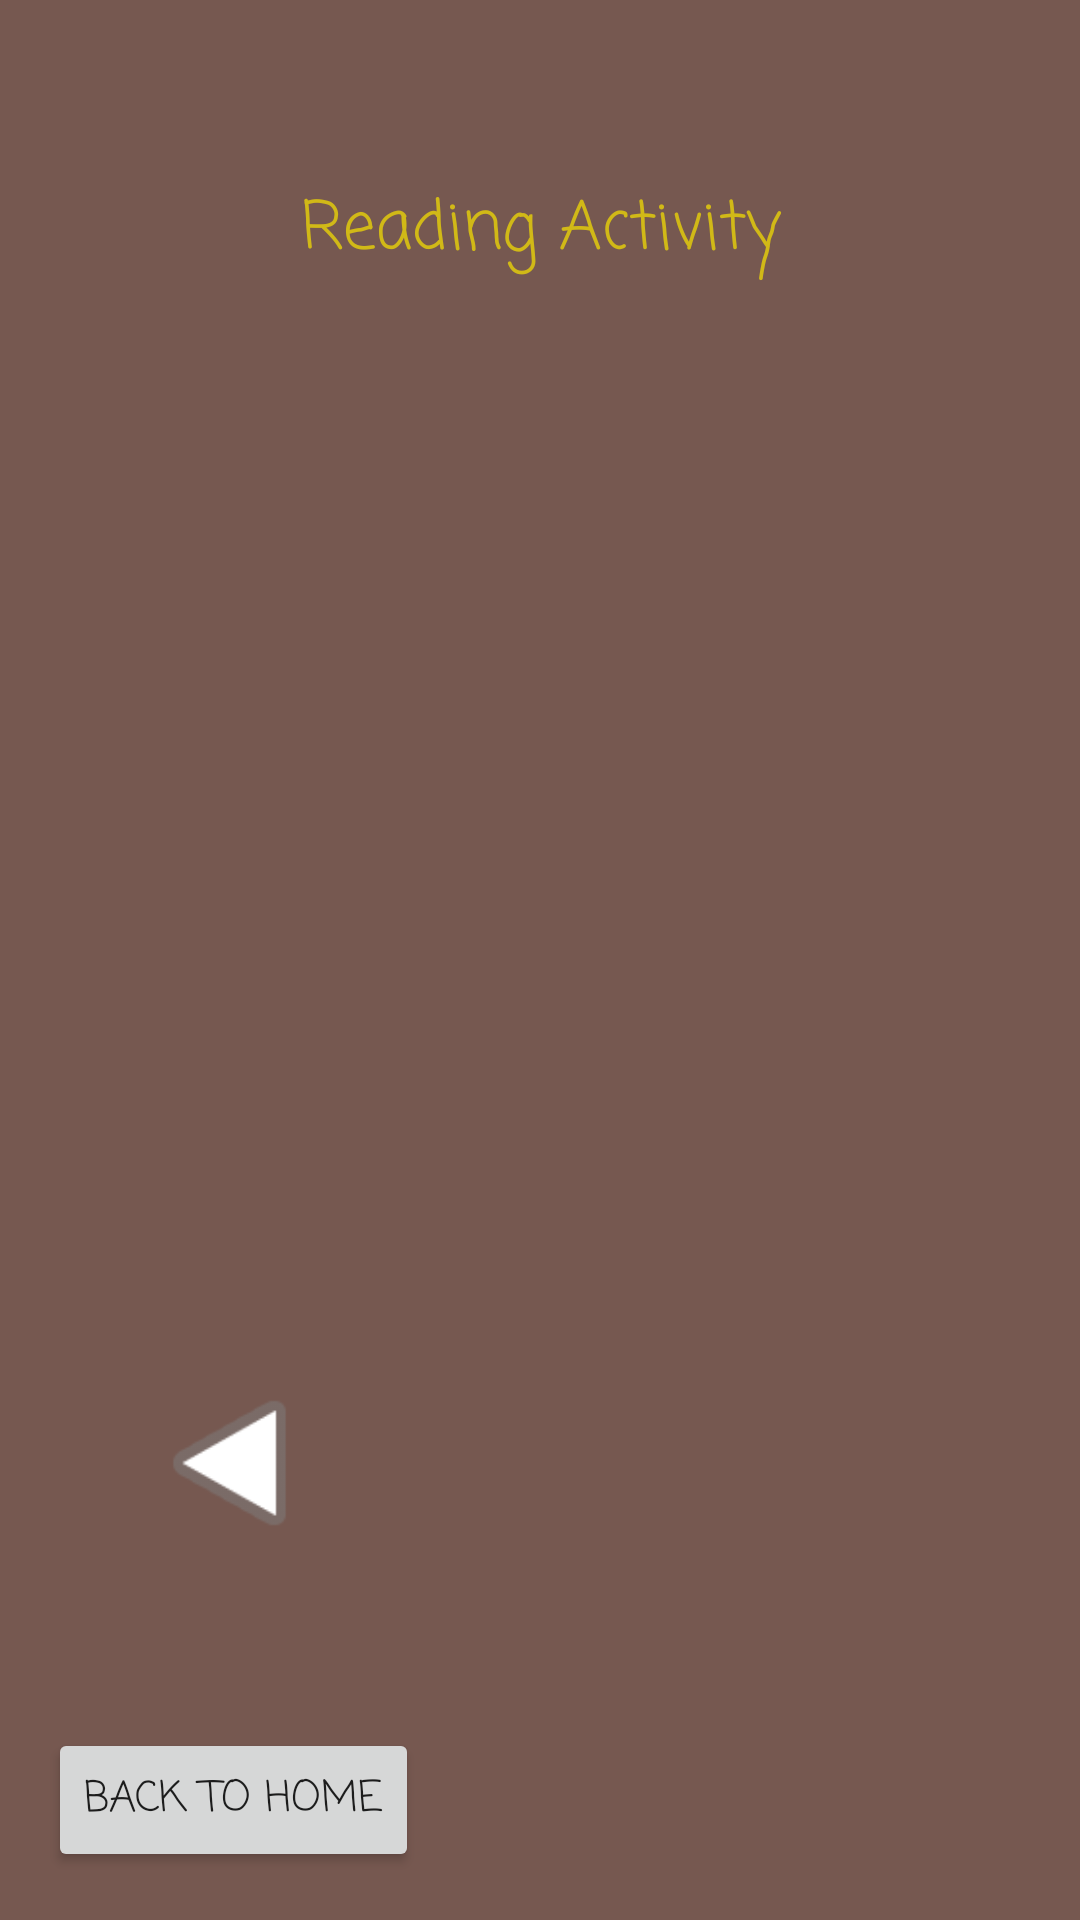

Produce the Android XML layout that renders to this screen, including the resource entries it uses.
<!-- AndroidManifest.xml: application theme Theme.AppCompat.DayNight.DarkActionBar -->
<!-- res/layout/activity_reading.xml -->
<?xml version="1.0" encoding="utf-8"?>
<androidx.constraintlayout.widget.ConstraintLayout xmlns:android="http://schemas.android.com/apk/res/android"
    xmlns:app="http://schemas.android.com/apk/res-auto"
    xmlns:tools="http://schemas.android.com/tools"
    android:layout_width="match_parent"
    android:layout_height="match_parent"
    android:background="@color/primaryBackground"
    tools:context=".ReadingActivity">

    <ImageView
        android:id="@+id/imgReading"
        android:layout_width="0dp"
        android:layout_height="132dp"
        android:layout_marginStart="76dp"
        android:layout_marginTop="32dp"
        android:layout_marginEnd="76dp"
        app:layout_constraintEnd_toEndOf="parent"
        app:layout_constraintHorizontal_bias="0.0"
        app:layout_constraintStart_toStartOf="parent"
        app:layout_constraintTop_toBottomOf="@+id/txtReadingHeader" />

    <TextView
        android:id="@+id/txtReadingHeader"
        android:layout_width="225dp"
        android:layout_height="0dp"
        android:layout_marginTop="60dp"
        android:fontFamily="casual"
        android:text="@string/readingActivity"
        android:textAlignment="center"
        android:textColor="@color/primaryText"
        android:textSize="22sp"
        app:layout_constraintEnd_toEndOf="parent"
        app:layout_constraintStart_toStartOf="parent"
        app:layout_constraintTop_toTopOf="parent" />

    <ImageView
        android:id="@+id/icReadingNext"
        android:layout_width="105dp"
        android:layout_height="64dp"
        android:layout_marginStart="200dp"
        android:layout_marginTop="52dp"
        android:layout_marginEnd="28dp"
        app:layout_constraintEnd_toEndOf="parent"
        app:layout_constraintHorizontal_bias="0.796"
        app:layout_constraintStart_toEndOf="@+id/icReadingPrev"
        app:layout_constraintTop_toBottomOf="@+id/txtReadingPrompt"
        app:srcCompat="@android:drawable/ic_media_play" />

    <ImageView
        android:id="@+id/icReadingPrev"
        android:layout_width="121dp"
        android:layout_height="62dp"
        android:layout_marginStart="16dp"
        android:layout_marginTop="56dp"
        android:rotation="180"
        app:layout_constraintStart_toStartOf="parent"
        app:layout_constraintTop_toBottomOf="@+id/txtReadingPrompt"
        app:srcCompat="@android:drawable/ic_media_play" />

    <TextView
        android:id="@+id/txtReadingPrompt"
        android:layout_width="0dp"
        android:layout_height="75dp"
        android:layout_marginStart="29dp"
        android:layout_marginTop="68dp"
        android:layout_marginEnd="29dp"
        android:fontFamily="casual"
        android:textAlignment="center"
        android:textColor="@color/primaryText"
        android:textSize="18sp"
        app:layout_constraintEnd_toEndOf="parent"
        app:layout_constraintHorizontal_bias="0.0"
        app:layout_constraintStart_toStartOf="parent"
        app:layout_constraintTop_toBottomOf="@+id/imgReading" />

    <Button
        android:id="@+id/btnReadingBack"
        android:layout_width="wrap_content"
        android:layout_height="wrap_content"
        android:layout_marginStart="16dp"
        android:layout_marginBottom="16dp"
        android:fontFamily="casual"
        android:text="@string/back"
        app:layout_constraintBottom_toBottomOf="parent"
        app:layout_constraintStart_toStartOf="parent" />

</androidx.constraintlayout.widget.ConstraintLayout>
<!-- resources referenced by this layout -->
<resources>
  <color name="primaryBackground">#CE573228</color>
  <color name="primaryText">#D1B917</color>
  <string name="back">Back to Home</string>
  <string name="readingActivity">Reading Activity</string>
</resources>
